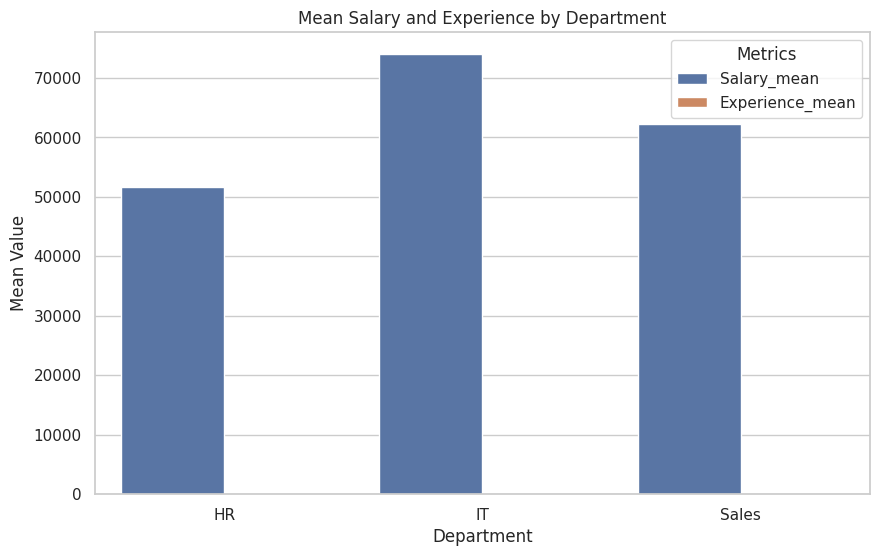
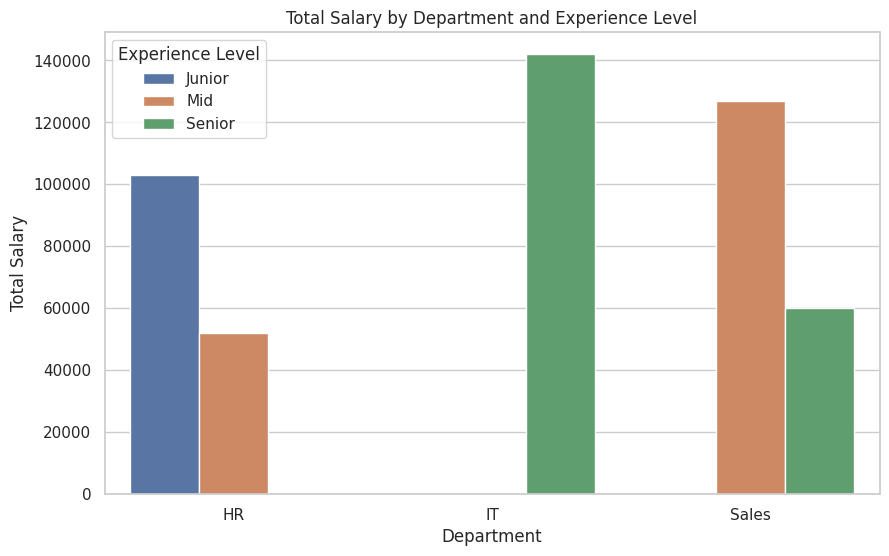

Recreate these plots in Python, in order.
import pandas as pd
import numpy as np
import matplotlib.pyplot as plt
import seaborn as sns

# Sample data for illustration
data = {
    'Department': ['HR', 'Sales', 'IT', 'HR', 'Sales', 'IT', 'Sales', 'HR', 'IT'],
    'Salary': [50000, 60000, 70000, 52000, 65000, 72000, 62000, 53000, 80000],
    'Age': [25, 30, 35, 28, 32, 40, 29, 27, 45],
    'Experience': [1, 5, 7, 2, 4, 8, 3, 1, 10]
}

# Creating the DataFrame
employee_data = pd.DataFrame(data)

# a) Group by Department and calculate mean, median, and standard deviation for Salary and Experience
salary_experience_stats = employee_data.groupby('Department')[['Salary', 'Experience']].agg(['mean', 'median', 'std']).reset_index()

# Flattening the MultiIndex columns for easier access
salary_experience_stats.columns = ['_'.join(col).strip() if type(col) is tuple else col for col in salary_experience_stats.columns]

print("Mean, Median, and Standard Deviation for Salary and Experience by Department:")
print(salary_experience_stats)

# b) Group by Department and Age, and find the minimum and maximum Salary within each group
salary_age_stats = employee_data.groupby(['Department', 'Age'])['Salary'].agg(['min', 'max']).reset_index()
print("\nMinimum and Maximum Salary by Department and Age:")
print(salary_age_stats)

# c) Calculate total and average Salary grouped by Department and Experience level
# Defining experience levels
bins = [0, 2, 5, 10]  # Example bins for Junior, Mid, Senior
labels = ['Junior', 'Mid', 'Senior']
employee_data['Experience_Level'] = pd.cut(employee_data['Experience'], bins=bins, labels=labels, right=False)

# Group by Department and Experience Level with observed=True to silence the FutureWarning
salary_experience_level = employee_data.groupby(['Department', 'Experience_Level'], observed=True)['Salary'].agg(['sum', 'mean']).reset_index()
print("\nTotal and Average Salary by Department and Experience Level:")
print(salary_experience_level)

# d) Display suitable graphs/plots/charts

# Setting the plot style
sns.set(style='whitegrid')

# 1. Bar plot of mean Salary and Experience by Department
plt.figure(figsize=(10, 6))
salary_experience_melt = salary_experience_stats[['Department_', 'Salary_mean', 'Experience_mean']].melt(id_vars='Department_', var_name='Metric', value_name='Mean Value')

sns.barplot(data=salary_experience_melt, x='Department_', y='Mean Value', hue='Metric')
plt.title('Mean Salary and Experience by Department')
plt.xlabel('Department')
plt.ylabel('Mean Value')
plt.legend(title='Metrics')
plt.show()

# 2. Bar plot of total Salary by Department and Experience Level
plt.figure(figsize=(10, 6))
sns.barplot(data=salary_experience_level, x='Department', y='sum', hue='Experience_Level')
plt.title('Total Salary by Department and Experience Level')
plt.xlabel('Department')
plt.ylabel('Total Salary')
plt.legend(title='Experience Level')
plt.show()
